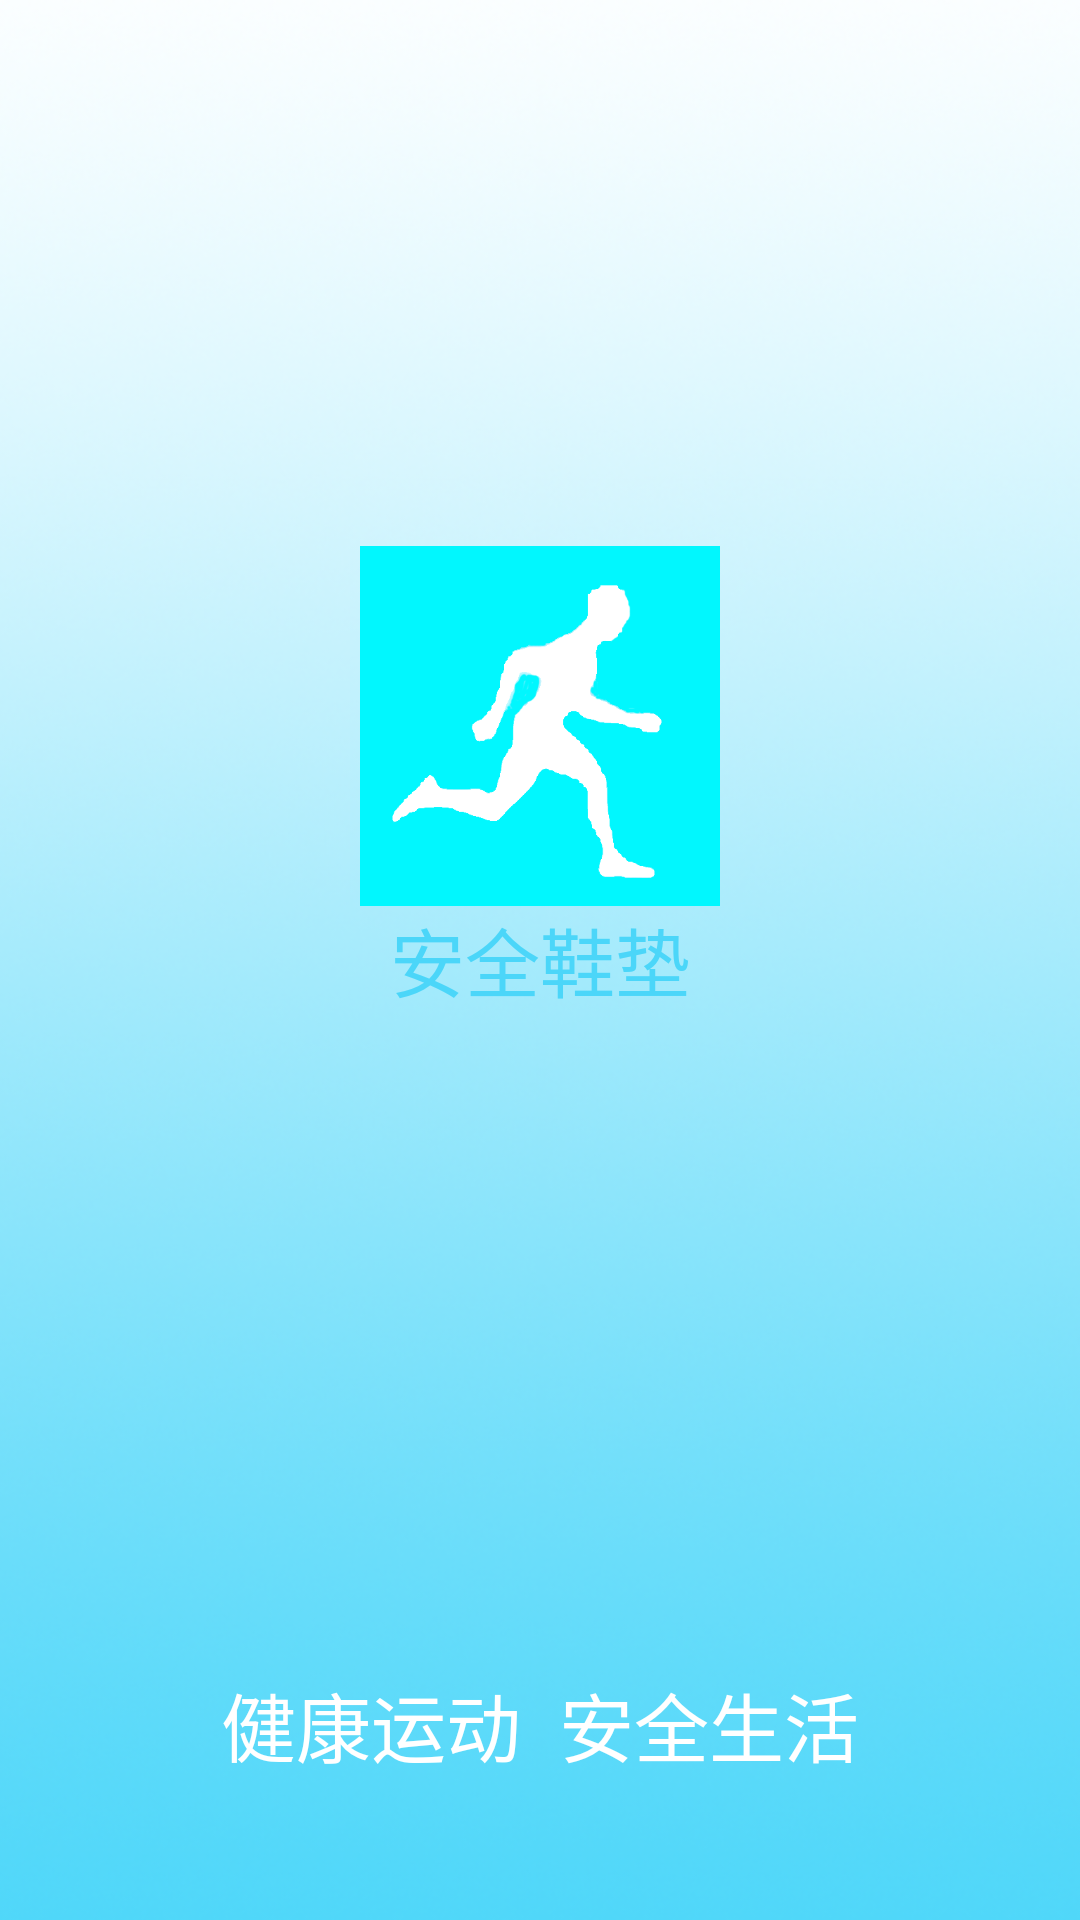

This screen was rendered from an Android layout file. Write that file and the resources it references.
<!-- AndroidManifest.xml: application theme android:Theme.NoTitleBar -->
<!-- res/layout/welcome.xml -->
<RelativeLayout xmlns:android="http://schemas.android.com/apk/res/android"
    xmlns:tools="http://schemas.android.com/tools"
    android:layout_width="match_parent"
    android:layout_height="match_parent" >

    <ImageView
        android:layout_width="match_parent"
        android:layout_height="match_parent"
        android:scaleType="centerCrop"
        android:src="@drawable/w_123" />

    <ImageView
        android:id="@+id/imageView1"
        android:layout_width="120sp"
        android:layout_height="120sp"
        android:layout_alignBottom="@+id/textView1"
        android:layout_centerHorizontal="true"
        android:layout_marginBottom="36dp"
        android:scaleType="centerCrop"
        android:src="@drawable/ic_launcher" />

    <TextView
        android:id="@+id/textView2"
        android:layout_width="wrap_content"
        android:layout_height="wrap_content"
        android:layout_alignParentBottom="true"
        android:layout_centerHorizontal="true"
        android:layout_marginBottom="47dp"
        android:text="健康运动  安全生活"
        android:textColor="#ffffff"
        android:textSize="25sp" />

    <TextView
        android:id="@+id/textView1"
        android:layout_width="wrap_content"
        android:layout_height="wrap_content"
        android:layout_centerHorizontal="true"
        android:layout_centerVertical="true"
        android:text="安全鞋垫"
        android:textColor="#4BD6F9"
        android:textSize="25sp" />

</RelativeLayout>
<!-- resources referenced by this layout -->
<resources>
  <!-- drawable ic_launcher: png bitmap (drawable-xxhdpi, 12672 bytes) -->
  <!-- drawable w_123: png bitmap (drawable-hdpi, 305739 bytes) -->
</resources>
